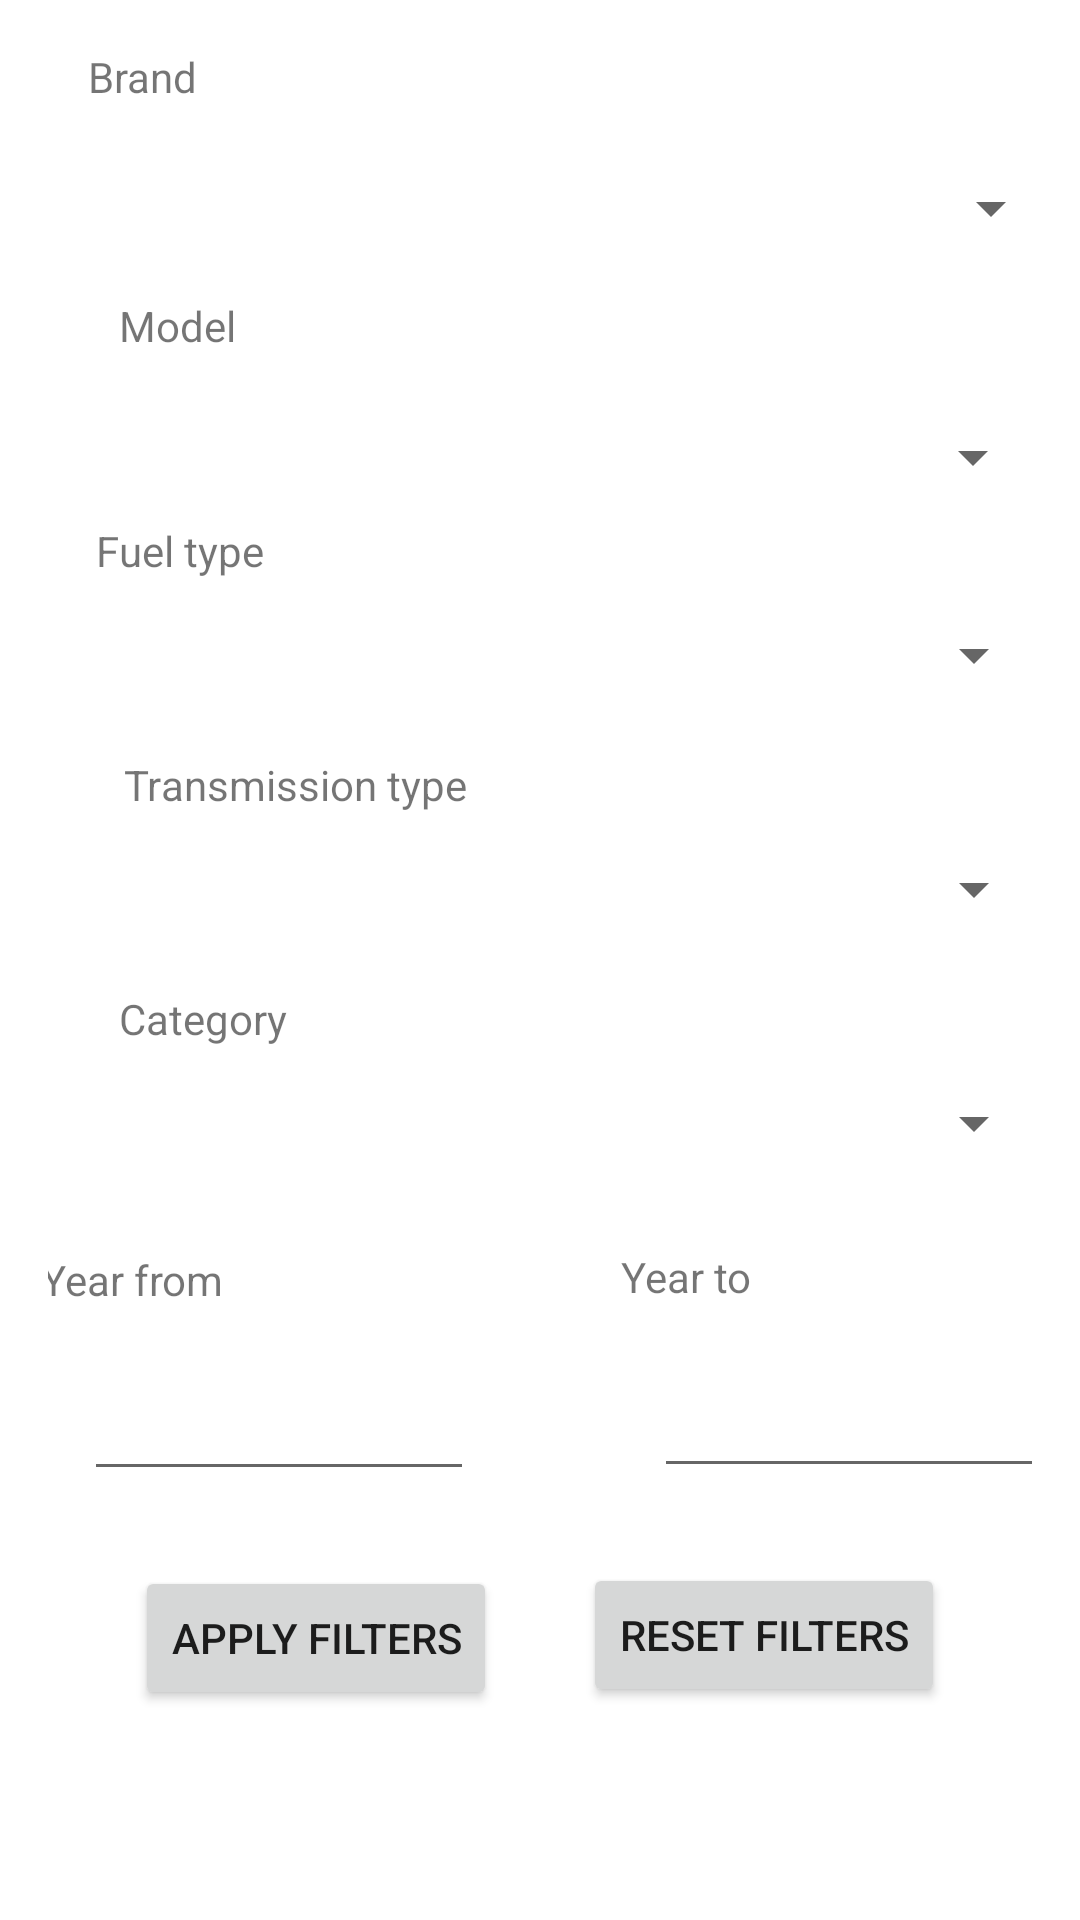

Reconstruct the res/layout file that produces this screen, plus the resources it refers to.
<!-- AndroidManifest.xml: application theme Theme.IRide -->
<!-- res/layout/filter_dialog.xml -->
<androidx.constraintlayout.widget.ConstraintLayout xmlns:android="http://schemas.android.com/apk/res/android"
    xmlns:app="http://schemas.android.com/apk/res-auto"
    xmlns:tools="http://schemas.android.com/tools"
    android:layout_width="match_parent"
    android:layout_height="wrap_content"
    android:padding="16dp">

    <TextView
        android:id="@+id/textView11"
        android:layout_width="49dp"
        android:layout_height="24dp"
        android:layout_marginTop="12dp"
        android:text="Model"
        app:layout_constraintEnd_toEndOf="parent"
        app:layout_constraintHorizontal_bias="0.085"
        app:layout_constraintStart_toStartOf="parent"
        app:layout_constraintTop_toBottomOf="@+id/brandSpinner1" />

    <TextView
        android:id="@+id/textView13"
        android:layout_width="wrap_content"
        android:layout_height="wrap_content"
        android:layout_marginTop="16dp"
        android:text="Transmission type"
        app:layout_constraintEnd_toEndOf="parent"
        app:layout_constraintHorizontal_bias="0.118"
        app:layout_constraintStart_toStartOf="parent"
        app:layout_constraintTop_toBottomOf="@+id/fuelTypeSpinner1" />

    <Spinner
        android:id="@+id/transmissionSpinner1"
        android:layout_width="335dp"
        android:layout_height="35dp"
        android:layout_marginTop="8dp"
        app:layout_constraintEnd_toEndOf="parent"
        app:layout_constraintHorizontal_bias="0.394"
        app:layout_constraintStart_toStartOf="parent"
        app:layout_constraintTop_toBottomOf="@+id/textView13" />

    <TextView
        android:id="@+id/textView12"
        android:layout_width="wrap_content"
        android:layout_height="wrap_content"
        android:layout_marginTop="4dp"
        android:text="Fuel type"
        app:layout_constraintEnd_toEndOf="parent"
        app:layout_constraintHorizontal_bias="0.059"
        app:layout_constraintStart_toStartOf="parent"
        app:layout_constraintTop_toBottomOf="@+id/modelSpinner1" />

    <Spinner
        android:id="@+id/fuelTypeSpinner1"
        android:layout_width="335dp"
        android:layout_height="35dp"
        android:layout_marginTop="8dp"
        app:layout_constraintEnd_toEndOf="parent"
        app:layout_constraintHorizontal_bias="0.394"
        app:layout_constraintStart_toStartOf="parent"
        app:layout_constraintTop_toBottomOf="@+id/textView12" />

    <Spinner
        android:id="@+id/modelSpinner1"
        android:layout_width="335dp"
        android:layout_height="35dp"
        android:layout_marginTop="12dp"
        app:layout_constraintEnd_toEndOf="parent"
        app:layout_constraintHorizontal_bias="0.447"
        app:layout_constraintStart_toStartOf="parent"
        app:layout_constraintTop_toBottomOf="@+id/textView11" />

    <Button
        android:id="@+id/resetBtn"
        android:layout_width="wrap_content"
        android:layout_height="wrap_content"
        android:layout_marginTop="25dp"
        android:text="Reset Filters"
        app:layout_constraintEnd_toEndOf="parent"
        app:layout_constraintHorizontal_bias="0.5"
        app:layout_constraintStart_toEndOf="@+id/applyButton"
        app:layout_constraintTop_toBottomOf="@+id/yearToDP" />

    <Spinner
        android:id="@+id/categorySpinner1"
        android:layout_width="335dp"
        android:layout_height="35dp"
        android:layout_marginTop="8dp"
        app:layout_constraintEnd_toEndOf="parent"
        app:layout_constraintHorizontal_bias="0.407"
        app:layout_constraintStart_toStartOf="parent"
        app:layout_constraintTop_toBottomOf="@+id/textView17" />

    <TextView
        android:id="@+id/textView17"
        android:layout_width="wrap_content"
        android:layout_height="wrap_content"
        android:layout_marginTop="16dp"
        android:text="Category"
        app:layout_constraintEnd_toEndOf="parent"
        app:layout_constraintHorizontal_bias="0.087"
        app:layout_constraintStart_toStartOf="parent"
        app:layout_constraintTop_toBottomOf="@+id/transmissionSpinner1" />

    <TextView
        android:id="@+id/textView10"
        android:layout_width="49dp"
        android:layout_height="24dp"
        android:layout_marginStart="5dp"
        android:text="Brand"
        app:layout_constraintEnd_toEndOf="parent"
        app:layout_constraintHorizontal_bias="0.03"
        app:layout_constraintStart_toStartOf="parent"
        app:layout_constraintTop_toTopOf="parent" />

    <TextView
        android:id="@+id/textView16"
        android:layout_width="wrap_content"
        android:layout_height="wrap_content"
        android:layout_marginTop="24dp"
        android:text="Year to"
        app:layout_constraintEnd_toEndOf="@+id/categorySpinner1"
        app:layout_constraintHorizontal_bias="0.576"
        app:layout_constraintStart_toEndOf="@+id/textView15"
        app:layout_constraintTop_toBottomOf="@+id/categorySpinner1" />

    <TextView
        android:id="@+id/textView15"
        android:layout_width="wrap_content"
        android:layout_height="wrap_content"
        android:layout_marginTop="25dp"
        android:text="Year from"
        app:layout_constraintStart_toStartOf="@+id/categorySpinner1"
        app:layout_constraintTop_toBottomOf="@+id/categorySpinner1" />

    <EditText
        android:id="@+id/yearFromDP"
        android:layout_width="130dp"
        android:layout_height="45dp"
        android:layout_marginStart="12dp"
        android:layout_marginTop="16dp"
        android:ems="10"
        android:inputType="date"
        app:layout_constraintStart_toStartOf="parent"
        app:layout_constraintTop_toBottomOf="@+id/textView15" />

    <EditText
        android:id="@+id/yearToDP"
        android:layout_width="130dp"
        android:layout_height="45dp"
        android:layout_marginStart="60dp"
        android:layout_marginTop="16dp"
        android:ems="10"
        android:inputType="date"
        app:layout_constraintEnd_toEndOf="parent"
        app:layout_constraintHorizontal_bias="0.015"
        app:layout_constraintStart_toEndOf="@+id/yearFromDP"
        app:layout_constraintTop_toBottomOf="@+id/textView16" />

    <Button
        android:id="@+id/applyButton"
        android:layout_width="wrap_content"
        android:layout_height="wrap_content"
        android:layout_marginTop="25dp"
        android:text="Apply Filters"
        app:layout_constraintEnd_toStartOf="@+id/resetBtn"
        app:layout_constraintHorizontal_bias="0.5"
        app:layout_constraintStart_toStartOf="parent"
        app:layout_constraintTop_toBottomOf="@+id/yearFromDP" />

    <Spinner
        android:id="@+id/brandSpinner1"
        android:layout_width="335dp"
        android:layout_height="35dp"
        android:layout_marginStart="6dp"
        android:layout_marginTop="12dp"
        app:layout_constraintEnd_toEndOf="parent"
        app:layout_constraintHorizontal_bias="0.21"
        app:layout_constraintStart_toStartOf="parent"
        app:layout_constraintTop_toBottomOf="@+id/textView10" />

</androidx.constraintlayout.widget.ConstraintLayout>
<!-- resources referenced by this layout -->
<resources>
  <style name="Theme.IRide" parent="Theme.MaterialComponents.DayNight.DarkActionBar">
          
          <item name="colorPrimary">@color/purple_500</item>
          <item name="colorPrimaryVariant">@color/purple_700</item>
          <item name="colorOnPrimary">@color/white</item>
          
          <item name="colorSecondary">@color/teal_200</item>
          <item name="colorSecondaryVariant">@color/teal_700</item>
          <item name="colorOnSecondary">@color/black</item>
          
          <item name="android:statusBarColor">?attr/colorPrimaryVariant</item>
          
      </style>
  <!-- not gathered from this repository: default colours our renderer supplied (Android Studio template values) -->
  <color name="purple_500">#FF6200EE</color>
  <color name="purple_700">#FF3700B3</color>
  <color name="teal_200">#FF03DAC5</color>
  <color name="teal_700">#FF018786</color>
  <color name="black">#FF000000</color>
  <color name="white">#FFFFFFFF</color>
</resources>
